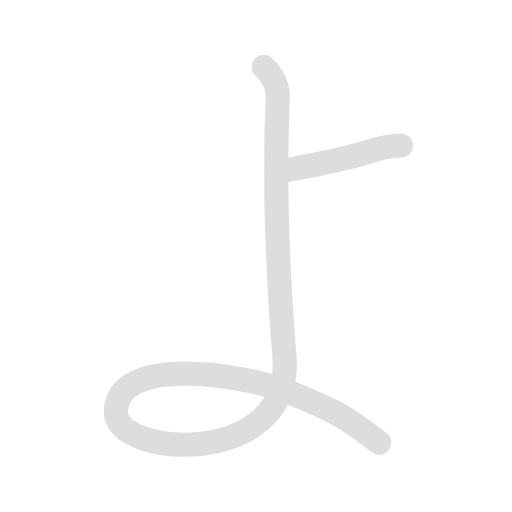
t = 0.00 s
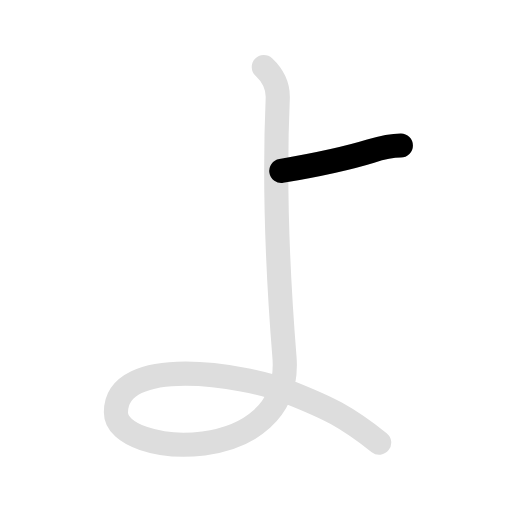
t = 0.50 s
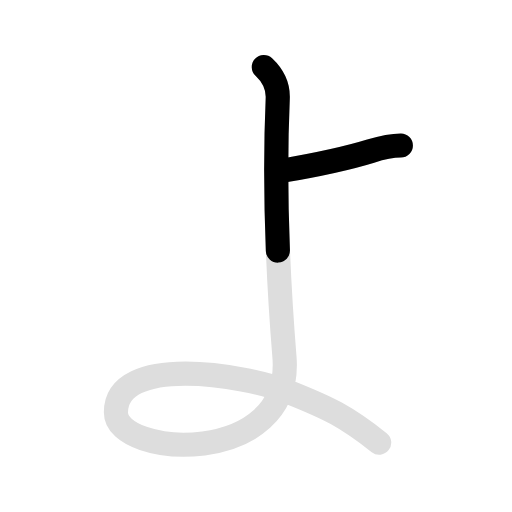
t = 1.35 s
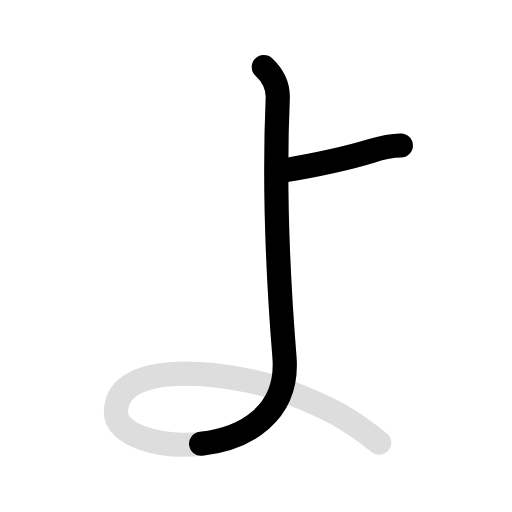
t = 1.80 s
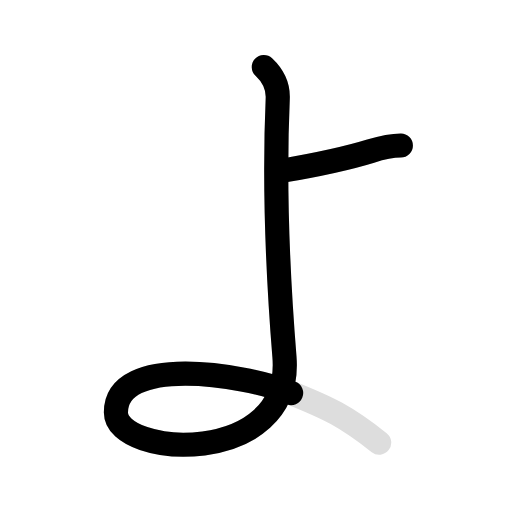
t = 2.35 s
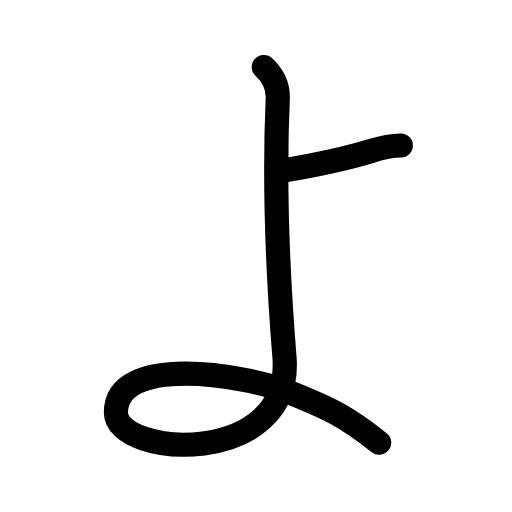
t = 3.00 s

The animated SVG that drew these frames (rendered in a browser with its animation timeline set to each time). Animation: 4 SMIL elements (animate=3,set=1); one cycle of 3.00 s, repeats indefinitely.

<svg id="kvg-03088" class="kanjivg" viewBox="0 0 106 106" width="106" height="106" xmlns="http://www.w3.org/2000/svg" xmlns:xlink="http://www.w3.org/1999/xlink" xml:space="preserve" version="1.1" baseProfile="full"><defs><style type="text/css">path.black{fill:none;stroke:black;stroke-width:5;stroke-linecap:round;stroke-linejoin:round;}path.grey{fill:none;stroke:#ddd;stroke-width:5;stroke-linecap:round;stroke-linejoin:round;}path.stroke{fill:none;stroke:black;stroke-width:5;stroke-linecap:round;stroke-linejoin:round;}text{font-size:16px;font-family:Segoe UI Symbol,Cambria Math,DejaVu Sans,Symbola,Quivira,STIX,Code2000;-webkit-touch-callout:none;cursor:pointer;-webkit-user-select:none;-khtml-user-select:none;-moz-user-select:none;-ms-user-select:none;user-select: none;}text:hover{color:#777;}#reset{font-weight:bold;}</style><marker id="markerStart" markerWidth="8" markerHeight="8" style="overflow:visible;"><circle cx="0" cy="0" r="1.5" style="stroke:none;fill:red;fill-opacity:0.5;"/></marker><marker id="markerEnd" style="overflow:visible;"><circle cx="0" cy="0" r="0.8" style="stroke:none;fill:blue;fill-opacity:0.5;"><animate attributeName="opacity" from="1" to="0" dur="3s" repeatCount="indefinite" /></circle></marker></defs><path d="M58.24,35.38c7.5-1.28,13.74-2.63,18.5-4.1c2.5-0.77,4.77-1.15,6.25-1.15" class="grey" /><path d="M54.62,13.88c2.25,2.12,2.98,4.13,2.88,6.5c-0.75,17-0.12,34.88,1.39,53.5c1.88,23.07-34.89,20.88-34.89,11.5c0-12,26.25-8,35.98-4.12c8.1,3.23,11.52,4.88,18.52,10.38" class="grey" /><path d="M58.24,35.38c7.5-1.28,13.74-2.63,18.5-4.1c2.5-0.77,4.77-1.15,6.25-1.15" class="stroke" stroke-dasharray="150"><animate attributeName="stroke-dashoffset" from="150" to="0" dur="1.8s" begin="0.0s" fill="freeze" /></path><path d="M54.62,13.88c2.25,2.12,2.98,4.13,2.88,6.5c-0.75,17-0.12,34.88,1.39,53.5c1.88,23.07-34.89,20.88-34.89,11.5c0-12,26.25-8,35.98-4.12c8.1,3.23,11.52,4.88,18.52,10.38" class="stroke" stroke-dasharray="200"><set attributeName="opacity" to="0" dur="1.0s" /><animate attributeName="stroke-dashoffset" from="200" to="0" dur="1.8s" begin="1.0s" fill="freeze" /></path></svg>
